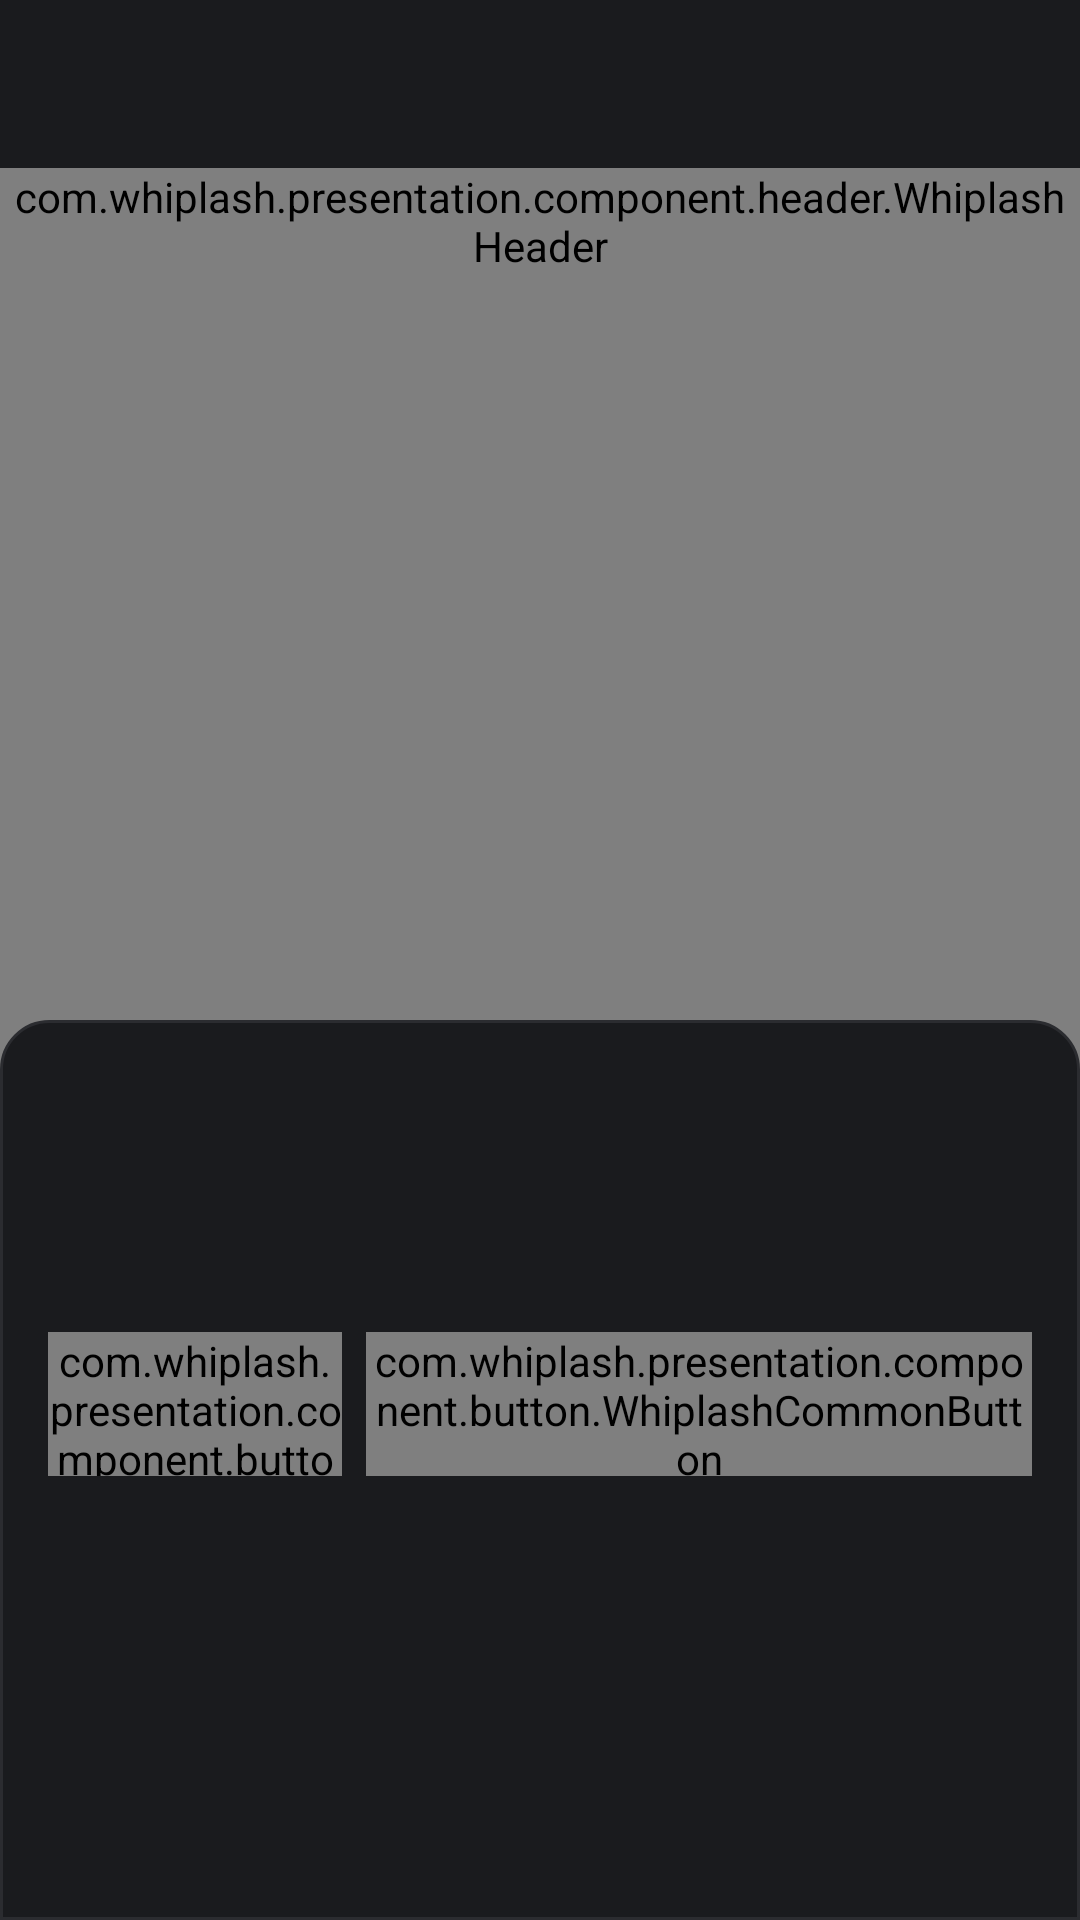

This screen was rendered from an Android layout file. Write that file and the resources it references.
<!-- AndroidManifest.xml: application theme Theme.Akuma -->
<!-- res/layout/activity_select_place.xml -->
<?xml version="1.0" encoding="utf-8"?>
<androidx.coordinatorlayout.widget.CoordinatorLayout xmlns:android="http://schemas.android.com/apk/res/android"
    xmlns:app="http://schemas.android.com/apk/res-auto"
    xmlns:tools="http://schemas.android.com/tools"
    android:id="@+id/naver_map_main"
    android:layout_width="match_parent"
    android:layout_height="match_parent"
    android:background="@color/grey_900"
    tools:context=".map.SelectPlaceActivity">

    <androidx.constraintlayout.widget.ConstraintLayout
        android:layout_width="match_parent"
        android:layout_height="match_parent">

        <com.whiplash.presentation.component.header.WhiplashHeader
            android:id="@+id/whSelectPlace"
            android:layout_width="match_parent"
            android:layout_height="wrap_content"
            android:layout_marginTop="56dp"
            app:layout_constraintEnd_toEndOf="parent"
            app:layout_constraintStart_toStartOf="parent"
            app:layout_constraintTop_toTopOf="parent"
            app:showLeftIcon="true" />

        <androidx.fragment.app.FragmentContainerView
            android:id="@+id/fcvNaverMap"
            android:name="com.naver.maps.map.MapFragment"
            android:layout_width="match_parent"
            android:layout_height="0dp"
            app:layout_constraintBottom_toBottomOf="parent"
            app:layout_constraintEnd_toEndOf="parent"
            app:layout_constraintStart_toStartOf="parent"
            app:layout_constraintTop_toBottomOf="@+id/whSelectPlace" />

    </androidx.constraintlayout.widget.ConstraintLayout>

    
    <androidx.constraintlayout.widget.ConstraintLayout
        android:id="@+id/addressBottomSheet"
        android:layout_width="match_parent"
        android:layout_height="300dp"
        android:background="@drawable/bg_bottom_sheet_16_radius"
        android:paddingHorizontal="16dp"
        android:paddingVertical="12dp"
        app:behavior_hideable="false"
        app:layout_behavior="@string/bottom_sheet_behavior">

        <LinearLayout
            android:id="@+id/llMapLoadingBottomSheet"
            android:layout_width="match_parent"
            android:layout_height="wrap_content"
            android:gravity="center"
            android:orientation="vertical"
            android:visibility="gone"
            app:layout_constraintEnd_toEndOf="parent"
            app:layout_constraintStart_toStartOf="parent"
            app:layout_constraintTop_toTopOf="parent"
            tools:visibility="visible">

            <ImageView
                android:layout_width="wrap_content"
                android:layout_height="wrap_content"
                android:layout_marginTop="36dp"
                android:src="@drawable/ic_loading_44" />

            <TextView
                style="@style/subtitle3_b_18"
                android:layout_width="wrap_content"
                android:layout_height="wrap_content"
                android:layout_marginTop="10dp"
                android:text="위치 확인중이에요"
                android:textColor="@color/white" />

            <TextView
                style="@style/body2_m_14"
                android:layout_width="wrap_content"
                android:layout_height="wrap_content"
                android:layout_marginTop="4dp"
                android:text="잠시만 기다려 주세요"
                android:textColor="@color/grey_500" />

        </LinearLayout>

        <androidx.constraintlayout.widget.ConstraintLayout
            android:id="@+id/clRegisterTargetPlaceContainer"
            android:layout_width="match_parent"
            android:layout_height="wrap_content"
            app:layout_constraintEnd_toEndOf="parent"
            app:layout_constraintStart_toStartOf="parent"
            app:layout_constraintTop_toTopOf="parent">

            <TextView
                android:id="@+id/tvPlaceAddress"
                style="@style/subtitle3_b_18"
                android:layout_width="wrap_content"
                android:layout_height="wrap_content"
                android:layout_marginTop="12dp"
                android:minHeight="28dp"
                android:textColor="@color/white"
                app:layout_constraintStart_toStartOf="parent"
                app:layout_constraintTop_toTopOf="parent"
                tools:text="구리시 갈매동" />

            <TextView
                android:id="@+id/tvPlaceDetailAddress"
                style="@style/body2_m_14"
                android:layout_width="wrap_content"
                android:layout_height="wrap_content"
                android:layout_marginTop="4dp"
                android:minHeight="20dp"
                android:textColor="@color/grey_500"
                app:layout_constraintStart_toStartOf="parent"
                app:layout_constraintTop_toBottomOf="@+id/tvPlaceAddress"
                tools:text="경기 구리시 갈매동" />

            <com.whiplash.presentation.component.button.WhiplashCommonButton
                android:id="@+id/btnCancelRegisterAddress"
                android:layout_width="98dp"
                android:layout_height="48dp"
                android:layout_marginTop="28dp"
                app:buttonBackgroundColor="@color/grey_800"
                app:buttonText="@string/cancel_string"
                app:buttonTextColor="@color/white"
                app:layout_constraintBottom_toBottomOf="parent"
                app:layout_constraintStart_toStartOf="parent"
                app:layout_constraintTop_toBottomOf="@+id/tvPlaceDetailAddress"
                app:layout_constraintVertical_bias="0" />

            <com.whiplash.presentation.component.button.WhiplashCommonButton
                android:id="@+id/btnRegisterAddress"
                android:layout_width="0dp"
                android:layout_height="48dp"
                android:layout_marginStart="8dp"
                app:buttonBackgroundColor="@color/white"
                app:buttonText="@string/register_target_address"
                app:buttonTextColor="@color/grey_900"
                app:layout_constraintBottom_toBottomOf="@+id/btnCancelRegisterAddress"
                app:layout_constraintEnd_toEndOf="parent"
                app:layout_constraintStart_toEndOf="@+id/btnCancelRegisterAddress"
                app:layout_constraintTop_toTopOf="@+id/btnCancelRegisterAddress" />

        </androidx.constraintlayout.widget.ConstraintLayout>

    </androidx.constraintlayout.widget.ConstraintLayout>

</androidx.coordinatorlayout.widget.CoordinatorLayout>
<!-- resources referenced by this layout -->
<resources>
  <color name="grey_500">#5E5F66</color>
  <color name="grey_800">#2B2C30</color>
  <color name="grey_900">#1A1B1E</color>
  <color name="white">#FFFFFF</color>
  <!-- drawable bg_bottom_sheet_16_radius (drawable) -->
  <?xml version="1.0" encoding="utf-8"?>
  <shape xmlns:android="http://schemas.android.com/apk/res/android"
      android:shape="rectangle">
      <solid android:color="@color/grey_900" />
      <corners
          android:topLeftRadius="16dp"
          android:topRightRadius="16dp" />
      <stroke
          android:width="1dp"
          android:color="@color/grey_800" />
  </shape>
  <!-- drawable ic_loading_44: vector/xml drawable (drawable, 2652 chars, omitted) -->
  <string name="cancel_string">취소</string>
  <string name="register_target_address">목표 장소 등록하기</string>
  <style name="body2_m_14" parent="TextAppearance.Material3.BodyMedium">
          <item name="android:textSize">14dp</item>
          <item name="android:textStyle">normal</item>
          <item name="android:lineSpacingMultiplier">1.5</item>
          <item name="android:letterSpacing">0</item>
          <item name="fontFamily">@font/pretendard_medium</item>
      </style>
  <style name="subtitle3_b_18" parent="TextAppearance.Material3.TitleLarge">
          <item name="android:textSize">18dp</item>
          <item name="android:textStyle">bold</item>
          <item name="android:lineSpacingMultiplier">1.5</item>
          <item name="android:letterSpacing">0</item>
          <item name="fontFamily">@font/pretendard_bold</item>
      </style>
  <style name="Theme.Akuma" parent="Base.Theme.Akuma" />
  <style name="Base.Theme.Akuma" parent="Theme.Material3.DayNight.NoActionBar">
          
          
      </style>
</resources>
